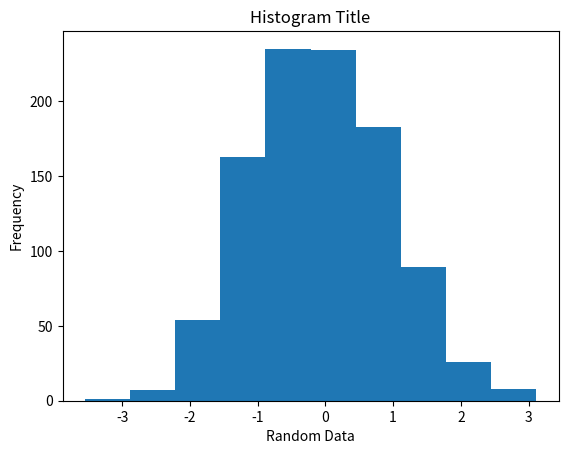

Generate this figure with matplotlib:
import numpy as np
import matplotlib.pyplot as pt

data = np.random.randn(1000)
pt.title("Histogram Title")
pt.xlabel("Random Data")
pt.ylabel("Frequency")
pt.hist(data, 10)
pt.show()
